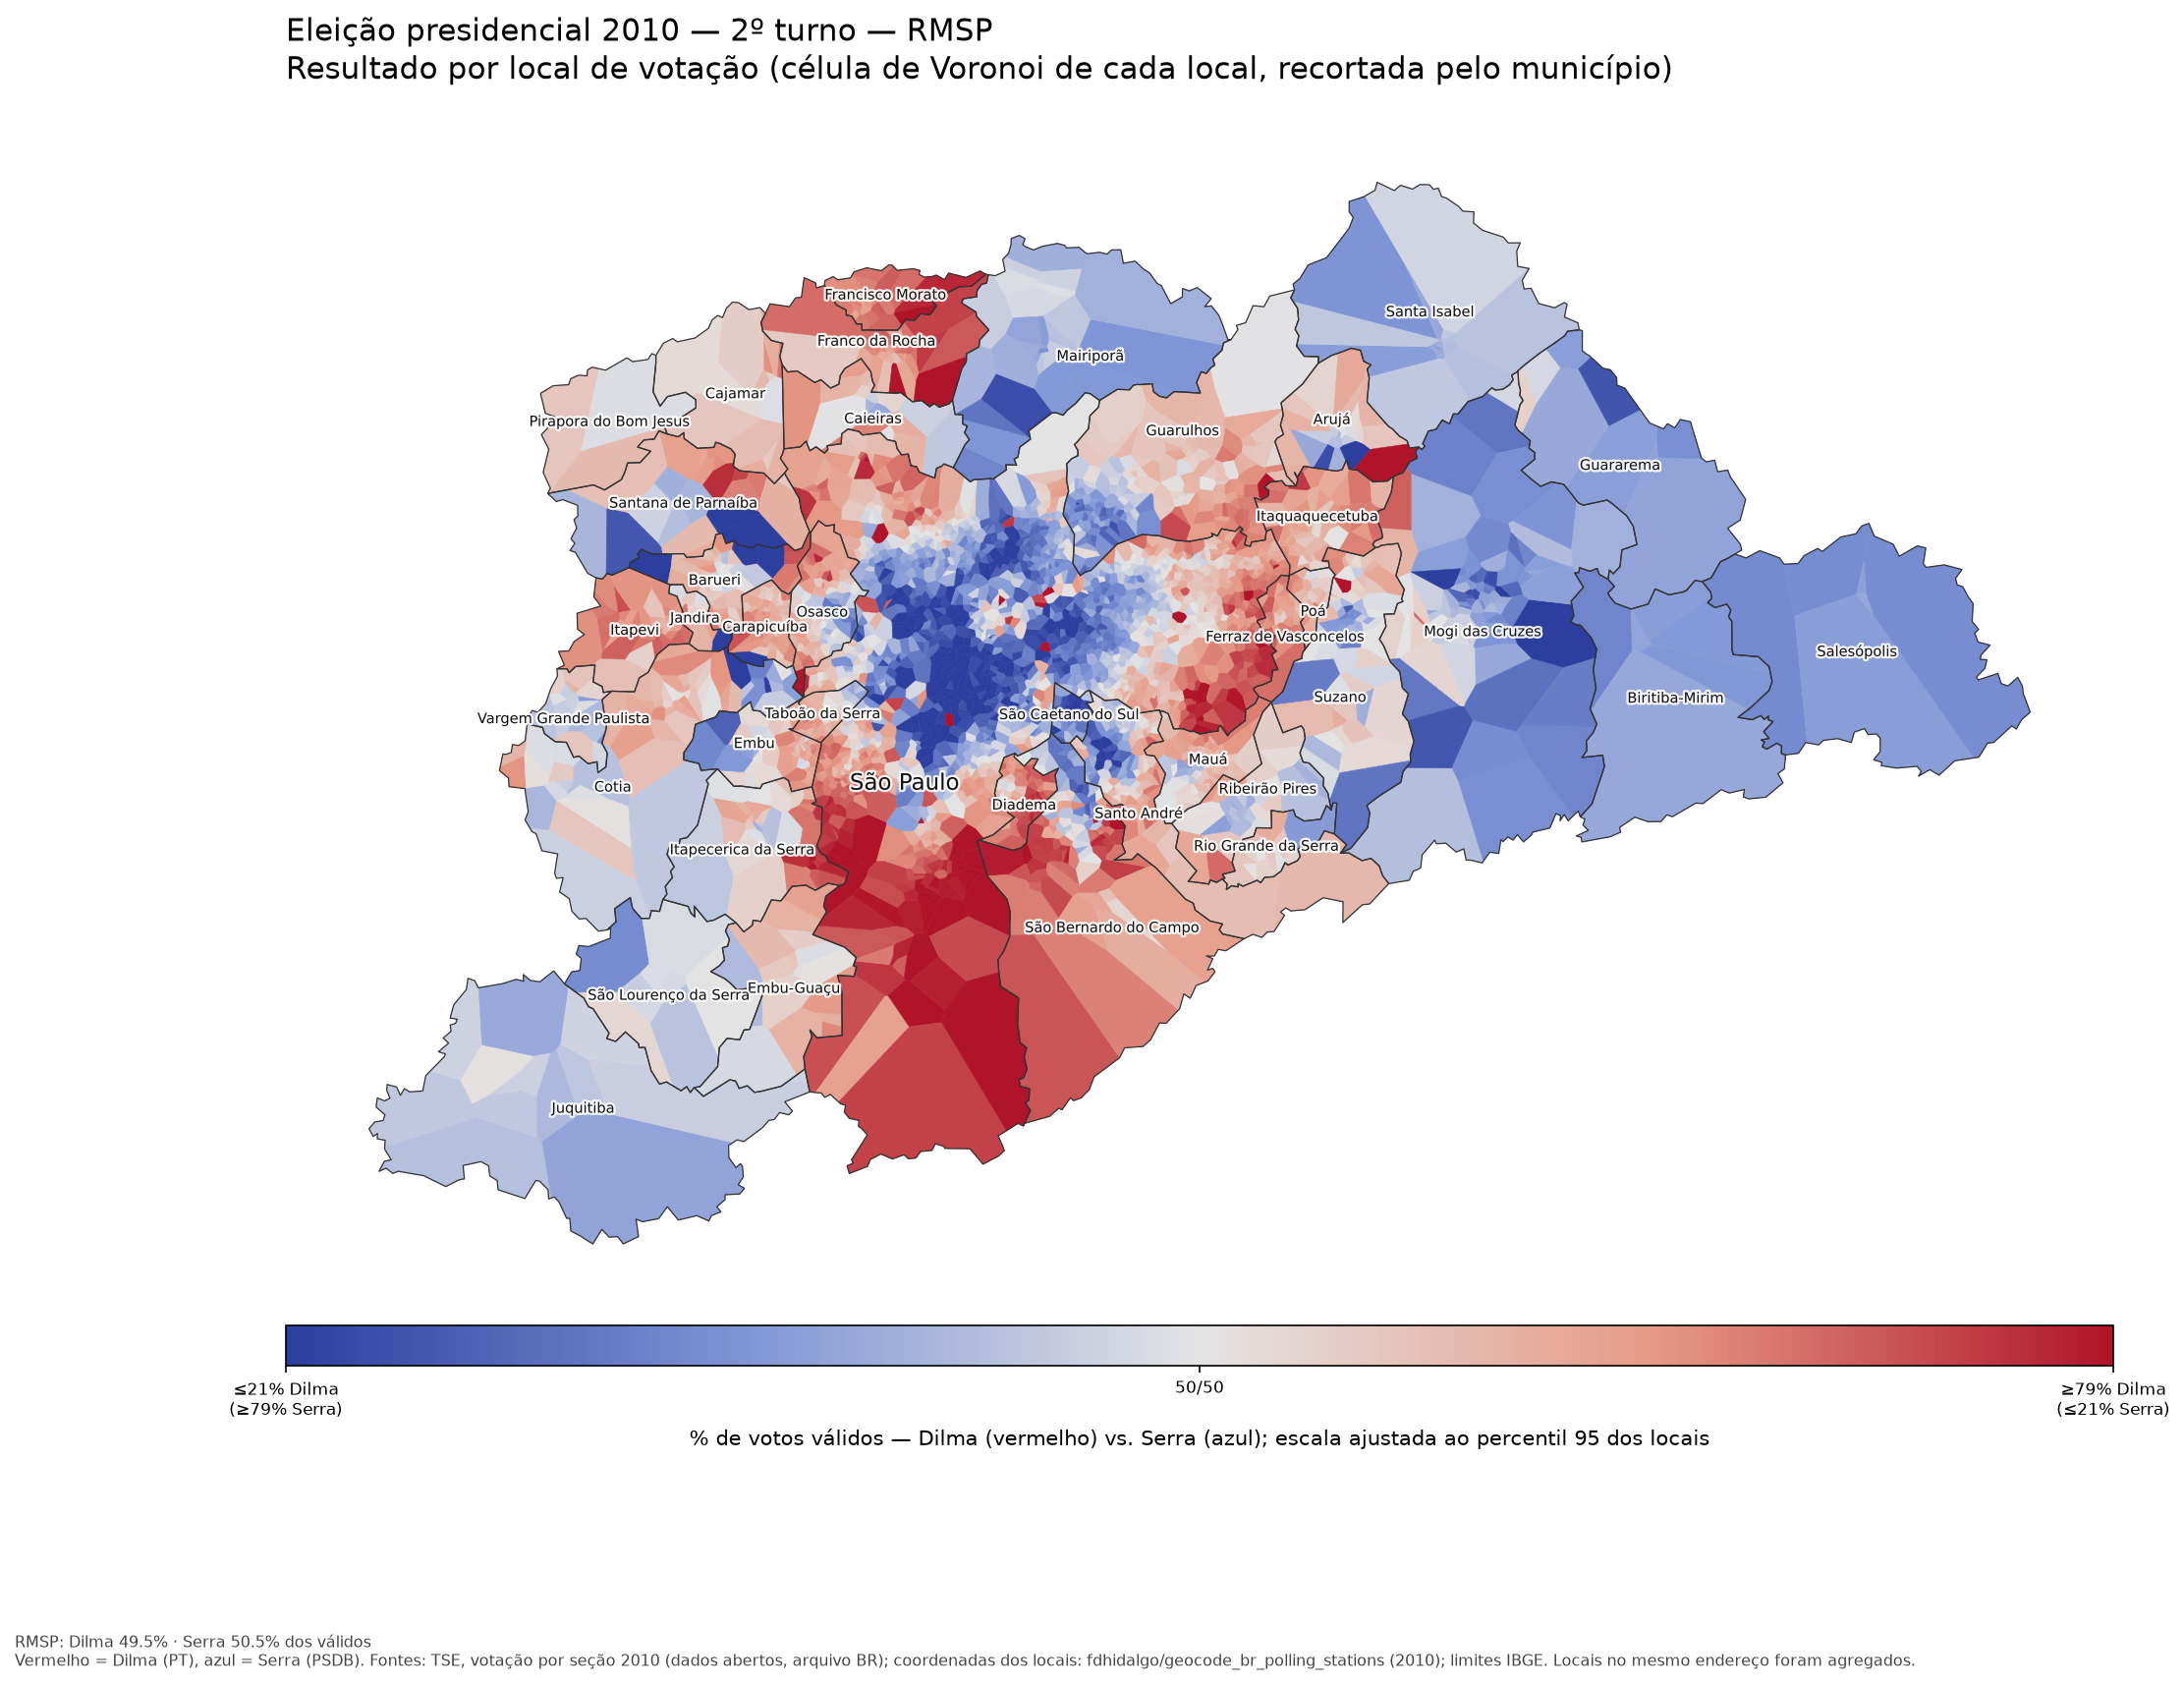

Data behind this chart, as committed beside it:
municipio, cod_localidade_ibge, NR_ZONA, NR_LOCAL_VOTACAO, NM_LOCAL_VOTACAO, DS_LOCAL_VOTACAO_ENDERECO, ds_bairro, dilma, serra, branco, nulo, validos, total, dilma_pct, n_secoes, long, lat
Arujá, 3503901, 335, 1988, EE DONA ANA MARIA DE CARVALHO PEREIRA, R OSCAR SCHIAVON, 378, JARDIM EMILIA, 867, 597, 41, 65, 1464, 1570, 59.22, 5, -46.36, -23.42
Arujá, 3503901, 335, 2046, E.M.E.F PROFESSORA CECILIA CARACA MINEIR…, RUA CINCO, 120, JARDIM LEIKA, 279, 186, 16, 34, 465, 515, 60.0, 2, -46.36, -23.42
Arujá, 3503901, 335, 1970, EE REPUBLICA DOMINICANA, R SANTA CECILIA, 565, JORDANOPOLIS, 708, 1109, 42, 60, 1817, 1919, 38.97, 6, -46.34, -23.4
Arujá, 3503901, 335, 1929, PRE ESCOLA MUNICIPAL - UNIDADE II, R JOAO GODOY, 220, CENTRO RESIDENCIAL, 492, 585, 35, 57, 1077, 1169, 45.68, 4, -46.33, -23.39
Arujá, 3503901, 335, 1937, EE PROF EDIR PAULINO ALBUQUERQUE, R ARISTIDES RAMOS DOS SANTOS, 111, CENTRO RESIDENCIAL, 3412, 2288, 188, 270, 5700, 6158, 59.86, 20, -46.33, -23.39
Arujá, 3503901, 335, 2062, E.E. PROF. EUFLY GOMES, RUA MAMED BARBOSA, N 105, CENTRO RESIDENCIAL, 395, 310, 27, 40, 705, 772, 56.03, 3, -46.33, -23.39
Arujá, 3503901, 335, 2011, E.M.E.F MARISA APARECIDA PENDEZA, RUA FENACITA, 460, JARDIM FAZENDA RINCAO, 237, 780, 14, 34, 1017, 1065, 23.3, 4, -46.33, -23.41
Arujá, 3503901, 335, 1074, EE PASTOR CARLOS RICHARD STRAUTMAN, AV ARMANDO COLANGELO, 1133, PARQUE RODRIGO BARRETO, 1857, 1642, 83, 132, 3499, 3714, 53.07, 12, -46.33, -23.38
Arujá, 3503901, 335, 2070, EMEF PROFª HERMINIA ARAKI, RUA PROF. LUIZ GONZAGA COLANGELO, 151, PARQUE RODRIGO BARRETO, 340, 211, 16, 34, 551, 601, 61.71, 2, -46.32, -23.38
Arujá, 3503901, 335, 1090, EE PROF AMADEU RODRIGUES NORTE, R PLINIO SALGADO SANTANGELO, SN, VILA PEDROSO, 453, 657, 29, 50, 1110, 1189, 40.81, 4, -46.32, -23.41
Arujá, 3503901, 335, 1031, EE DR RENE DE OLIVEIRA BARBOSA, R MELVIN JONES, 52, JARDIM  MODELO, 1831, 2169, 109, 180, 4000, 4289, 45.77, 14, -46.32, -23.39
Arujá, 3503901, 335, 1015, EE DR WASHINGTON LUIZ PEREIRA DE SOUZA, R WASHINGTON LUIZ, 27, VILA FLORA REGINA, 1625, 2126, 67, 152, 3751, 3970, 43.32, 14, -46.32, -23.4
Arujá, 3503901, 335, 1023, EE PROF ESLI GARCIA DINIZ, R MARANHAO, 32, CENTRO, 1650, 2188, 87, 152, 3838, 4077, 42.99, 14, -46.32, -23.4
Arujá, 3503901, 335, 1961, EMEF PROFESSORA DALILA FRANCO GARCIA DA …, R JOAO DA SILVA FERRAZ, 50, LOTEAMENTO DOS BARBOSAS, 788, 1129, 44, 79, 1917, 2040, 41.11, 7, -46.32, -23.39
Arujá, 3503901, 335, 2020, E.M.E.F NOELI SIMONE DA SILVA, RUA SETENTA, 140, PARQUE RODRIGO BARRETO, 469, 337, 26, 40, 806, 872, 58.19, 3, -46.32, -23.38
Arujá, 3503901, 335, 1040, PRE ESCOLA MUNICIPAL DE ARUJA - UNIDADE …, R AMAZONAS, 290, CENTRO, 449, 433, 25, 29, 882, 936, 50.91, 3, -46.32, -23.4
Arujá, 3503901, 335, 1996, EM DE EDUCACAO ESPECIAL, R RIO DE JANEIRO, 199, CHACARA SAO JOSE, 623, 744, 33, 65, 1367, 1465, 45.57, 5, -46.31, -23.4
Arujá, 3503901, 335, 1082, E.E PROFª. MARIA ISABEL NEVES BASTOS, R DIOMAR FERNANDES NEGRETTI, 300, JARDIM RENATA, 821, 842, 33, 65, 1663, 1761, 49.37, 6, -46.31, -23.39
Arujá, 3503901, 335, 1945, EE BENEDITO MANOEL DOS SANTOS, R BENEDITO ANTONIO RIBEIRO, 425, LIMOEIRO, 234, 976, 32, 39, 1210, 1281, 19.34, 4, -46.31, -23.41
Arujá, 3503901, 335, 1066, EE. AMADEU DE ANGELIS, AV.LEOCADIO MENDONCA,420, ARUJAMERICA, 1305, 1396, 78, 111, 2701, 2890, 48.32, 9, -46.31, -23.39
Arujá, 3503901, 335, 1104, EE PROFESSOR MARIANO BARBOSA DE SOUZA, ESTR MUNICIPAL DO KONDO , Nº 380, JARDIM PINHEIRO, 599, 559, 29, 29, 1158, 1216, 51.73, 4, -46.31, -23.39
Arujá, 3503901, 335, 2038, ESCOLA MUNICIPAL DE EDUCACAO INFANTIL DE…, RUA SERRA DE PACATUBA, 80, MIRANTE, 247, 223, 15, 19, 470, 504, 52.55, 2, -46.3, -23.39
Arujá, 3503901, 335, 2054, E.M.E.F PADRE GERALDO MONTIBELLER, RUA TUIM, 330, JARDIM PINHEIRO, 91, 62, 5, 2, 153, 160, 59.48, 1, -46.29, -23.39
Arujá, 3503901, 335, 1953, EE PREFEITO GERALDO BARBOSA, ESTR DOS FERNANDES, 2332, MIRANTE, 1056, 834, 49, 71, 1890, 2010, 55.87, 6, -46.29, -23.39
Arujá, 3503901, 335, 2089, FUNDACAO CASA - UNIDADE  DE ARUJA, RUA VALDOMIRO LUIZ COUTINHO, 401, SAO BENTO, 13, 1, 0, 0, 14, 14, 92.86, 1, -46.29, -23.42
Barueri, 3505708, 386, 1163, ESCOLA PUERI DOMUS, ESTR. DR YOJIRO TAKAOKA,3900, MORADA DOS PASSAROS, 116, 1118, 15, 42, 1234, 1291, 9.4, 4, -46.96, -23.5
Barueri, 3505708, 199, 1392, EMEF JOSE VITAL FREIRE, R GOV ADHEMAR PEREIRA DE BARROS, 117, JARDIM ITAQUITI, 511, 328, 33, 23, 839, 895, 60.91, 3, -46.9, -23.51
Barueri, 3505708, 199, 1244, EE REPUBLICA DE HONDURAS, RUA ILHA PORCHAT, 142, JARDIM MARIA CRISTINA, 755, 542, 41, 37, 1297, 1375, 58.21, 5, -46.9, -23.51
Barueri, 3505708, 199, 1074, EMEF PROFA NALY BENEDITA BECEGATO CAMARG…, R PRINCESA IZABEL, 400, JARDIM BELVAL, 1533, 1293, 89, 109, 2826, 3024, 54.25, 10, -46.9, -23.52
Barueri, 3505708, 199, 1376, EMEF PROF ARISTIDES DA COSTA E SILVA, AVENIDA HENRIQUE GONCALVES BATISTA, 925, JARDIM BELVAL, 818, 633, 37, 44, 1451, 1532, 56.37, 6, -46.89, -23.51
Barueri, 3505708, 199, 1066, EE PROF WILSON PADINHA, R DIOGENES RIBEIRO DE LIMA, 311, JARDIM BELVAL, 1569, 1329, 76, 98, 2898, 3072, 54.14, 8, -46.89, -23.51
Barueri, 3505708, 199, 1252, EMEF TARSO DE CASTRO, RUA MARTA, 20, JARDIM BELVAL, 2041, 1597, 94, 138, 3638, 3870, 56.1, 12, -46.89, -23.51
Barueri, 3505708, 199, 1384, EMEF JOSE LEANDRO DE BARROS PIMENTEL, V PAIAGUAS, 62, JARDIM SILVEIRA, 2368, 1320, 107, 131, 3688, 3926, 64.21, 12, -46.89, -23.53
Barueri, 3505708, 199, 1317, EMEI ROGELIO CABEZA CASTRO, AV  WASHINGTON LUIZ, 620, JARDIM SILVEIRA, 1569, 1255, 73, 111, 2824, 3008, 55.56, 10, -46.89, -23.53
Barueri, 3505708, 199, 1295, EMEF PROF ITAJAHY FEITOSA MARTINS, R RENATA, 191, PARQUE DOS CAMARGOS, 2719, 1279, 101, 119, 3998, 4218, 68.01, 12, -46.89, -23.54
Barueri, 3505708, 199, 1481, MARGARIDA MARIA MACIEL, RUA ADONILSON ALVES FERRERA, 205, VALE DO SOL, 97, 62, 5, 7, 159, 171, 61.01, 1, -46.89, -23.54
Barueri, 3505708, 386, 1252, EMEF PROF EGIDIO COSTA, RUA PONTE DAS PEDRAS,60, JARDIM CALIFORNIA, 2210, 1392, 111, 139, 3602, 3852, 61.35, 12, -46.89, -23.5
Barueri, 3505708, 199, 1082, EMEF PROF ALEXANDRINO DA SILVEIRA BUENO, AV BRIG MANOEL RODRIGUES JORDAO, 870, JARDIM SILVEIRA, 2675, 2019, 157, 248, 4694, 5099, 56.99, 16, -46.89, -23.53
Barueri, 3505708, 386, 1236, EMEF ARMANDO CAVAZZA, RUA SAO PAULO, 706, VILA ENGENHO NOVO, 1349, 1063, 77, 85, 2412, 2574, 55.93, 8, -46.89, -23.49
Barueri, 3505708, 386, 1201, EMEF DEPUTADO AGENOR LINO DE MATOS, RUA TREZE DE MAIO, 59, VILA UNIVERSAL, 724, 396, 45, 49, 1120, 1214, 64.64, 4, -46.89, -23.5
Barueri, 3505708, 386, 1040, EE REPUBLICA DO EQUADOR, RUA MARIA HELENA, 155, VILA ENGENHO NOVO, 3028, 2208, 131, 209, 5236, 5576, 57.83, 16, -46.89, -23.49
Barueri, 3505708, 199, 1473, ITB - BRASILIO FLORES DE AZEVEDO, RUA GRUPO BANDEIRANTE,133, JARDIM BELVAL, 146, 147, 7, 7, 293, 307, 49.83, 1, -46.89, -23.51
Barueri, 3505708, 199, 1350, EMEI THOMAZ VICTORIA RODRIGUES, R MARELISA, 141, JARDIM AUDIR, 881, 717, 44, 86, 1598, 1728, 55.13, 6, -46.89, -23.53
Barueri, 3505708, 199, 1414, EMEF BENEDITO ADHERBAL FARBO, R ORINOCO, 153, VALE DO SOL, 1214, 569, 42, 63, 1783, 1888, 68.09, 6, -46.89, -23.55
Barueri, 3505708, 199, 1163, EMEF PADRE ELIDIO MANTOVANI, R CRISTIANE, 25, PARQUE DOS CAMARGOS, 2057, 1048, 76, 109, 3105, 3290, 66.25, 9, -46.89, -23.54
Barueri, 3505708, 386, 1058, EMEF SANDRO LUIZ BRAGA, RUA NINA, 300, VILA ENGENHO NOVO, 1433, 1042, 64, 91, 2475, 2630, 57.9, 9, -46.89, -23.49
Barueri, 3505708, 199, 1090, EMEF PROFA ALAYDE DOMINGUES COUTO MACEDO, AV BRIG MANOEL RODRIGUES JORDAO, 1175, JARDIM SILVEIRA, 3118, 2204, 153, 289, 5322, 5764, 58.59, 15, -46.89, -23.53
Barueri, 3505708, 386, 1139, EMEF PROF JORGE AUGUSTO DE CAMARGO, RUA CAFELANDIA , 924, VILA ENGENHO NOVO, 2906, 1945, 128, 153, 4851, 5132, 59.91, 15, -46.89, -23.49
Barueri, 3505708, 199, 1112, EMEF PROFA ELVIRA LEFEVRE SALES NEMER, AVENIDA HENRIQUETA MENDES GUERRA, 1168, JARDIM SAO PEDRO, 1908, 2216, 106, 186, 4124, 4416, 46.27, 15, -46.89, -23.51
Barueri, 3505708, 199, 1368, EMEI JOAO FERNANDES, R GLORIA, 696, PARQUE DOS CAMARGOS, 1575, 907, 64, 86, 2482, 2632, 63.46, 8, -46.89, -23.54
Barueri, 3505708, 199, 1465, EMEF OSVALDO BATISTA PEREIRA, RUA NELY MASIERO FERNANDES, 110, PARQUE DOS CAMARGOS, 882, 547, 42, 53, 1429, 1524, 61.72, 6, -46.89, -23.54
Barueri, 3505708, 199, 1155, EMEF PROF LENIO VIEIRA DE MORAES, V TABAJARA, 45, JARDIM SANTA MONICA, 2775, 1973, 132, 224, 4748, 5104, 58.45, 14, -46.88, -23.53
Barueri, 3505708, 199, 1520, FIORAVANTE BARLETA, VIA TABOAO, 742, JARDIM SANTA MONICA, 273, 170, 11, 10, 443, 464, 61.63, 2, -46.88, -23.54
Barueri, 3505708, 386, 1244, EMEF PROF JOAO DE ALMEIDA LEMOS, RUA VICTORINO CALEGARE,319, VILA ENGENHO NOVO, 1954, 1554, 111, 141, 3508, 3760, 55.7, 12, -46.88, -23.49
Barueri, 3505708, 386, 1104, EMEF PROF GILBERTO FLORENCIO, RUA INDONESIA, 1101, VILA MORELLATO, 164, 173, 12, 13, 337, 362, 48.66, 2, -46.88, -23.5
Barueri, 3505708, 199, 1406, EMEF REVERENDO DEIRO FELICIO ANDRADE, AV MARGINAL DIREITA, 103, JARDIM PAULISTA, 2271, 1273, 107, 134, 3544, 3785, 64.08, 11, -46.88, -23.54
Barueri, 3505708, 199, 1449, ESCOLA MATERNAL MARLY TEIXEIRA DE ALMEID…, AVENIDA MARGINAL DIREITA, 45, JARDIM PAULISTA, 1584, 1088, 95, 109, 2672, 2876, 59.28, 9, -46.88, -23.54
Barueri, 3505708, 199, 1287, EMEF ROBERTO LUIZ DE ARAUJO BRANDAO, AV ANIBAL CORREIA, 2363, JARDIM PAULISTA, 2204, 1235, 98, 128, 3439, 3665, 64.09, 10, -46.88, -23.54
Barueri, 3505708, 386, 1120, EMEIF WANDEIR RIBEIRO, R TAILANDIA, 120, VILA SAO LUIZ (VALPARAIZO), 1188, 646, 57, 61, 1834, 1952, 64.78, 7, -46.88, -23.48
Barueri, 3505708, 386, 1295, EMEI BENEDITO VENANCIO, RUA MAR NEGRO, 164, JARDIM REGINA ALICE, 47, 46, 1, 6, 93, 100, 50.54, 1, -46.88, -23.5
... 3,643 more rows
